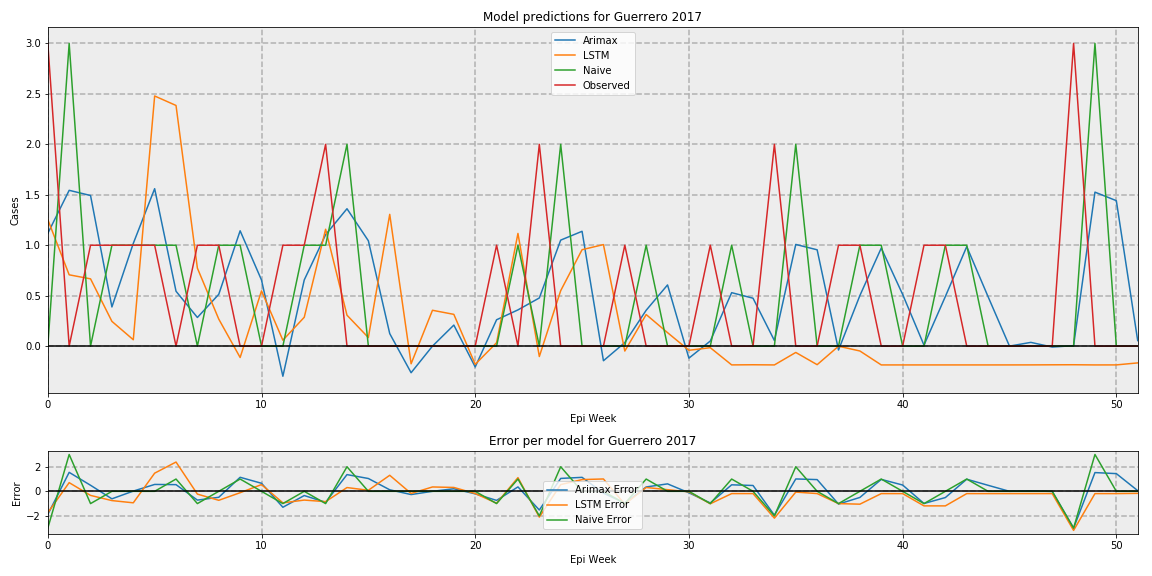

Data behind this chart, as committed beside it:
, Arimax, LSTM, Naive, Observed
0, 1.117, 1.254, 0, 3
1, 1.544, 0.7067, 3, 0.0
2, 1.493, 0.6668, 0, 1
3, 0.3883, 0.2453, 1, 1
4, 1.018, 0.06342, 1, 1
5, 1.56, 2.479, 1, 1
6, 0.5439, 2.385, 1, 0.0
7, 0.2838, 0.7727, 0, 1
8, 0.5135, 0.2678, 1, 1
9, 1.143, -0.1127, 1, 0.0
10, 0.6551, 0.5475, 0, 0.0
11, -0.2987, 0.05866, 0, 1
12, 0.6558, 0.286, 1, 1
13, 1.105, 1.158, 1, 2
14, 1.362, 0.3065, 2, 0.0
15, 1.044, 0.08486, 0, 0.0
16, 0.124, 1.306, 0, 0.0
17, -0.2636, -0.175, 0, 0.0
18, -3.6027260781183036e-17, 0.3553, 0, 0.0
19, 0.2084, 0.3148, 0, 0.0
20, -0.2067, -0.1804, 0, 0.0
21, 0.2612, 0.03389, 0, 1
22, 0.3591, 1.117, 1, 0.0
23, 0.4774, -0.1032, 0, 2
24, 1.051, 0.5495, 2, 0.0
25, 1.138, 0.9556, 0, 0.0
26, -0.1449, 1.006, 0, 0.0
27, 0.03495, -0.04877, 0, 1
28, 0.3554, 0.3129, 1, 0.0
29, 0.6066, 0.1335, 0, 0.0
30, -0.1192, -0.04124, 0, 0.0
31, 0.05045, -0.01551, 0, 1
32, 0.5298, -0.1861, 1, 0.0
33, 0.4749, -0.1847, 0, 0.0
34, 0.0554, -0.1864, 0, 2
35, 1.008, -0.06271, 2, 0.0
36, 0.9548, -0.1839, 0, 0.0
37, -0.03864, -0.0009031, 0, 1
38, 0.5012, -0.04812, 1, 1
39, 0.9716, -0.1864, 1, 0.0
40, 0.5129, -0.1864, 0, 0.0
41, 0.009372, -0.1864, 0, 1
42, 0.492, -0.1864, 1, 1
43, 0.9861, -0.1864, 1, 0.0
44, 0.4895, -0.1864, 0, 0.0
45, -1.3684917378504534e-17, -0.1863, 0, 0.0
46, 0.03713, -0.1861, 0, 0.0
47, -0.009284, -0.1851, 0, 0.0
48, 0.004643, -0.1845, 0, 3
49, 1.526, -0.1864, 3, 0.0
50, 1.442, -0.1861, 0, 0.0
51, 0.05501, -0.1663, 0, 0.0
